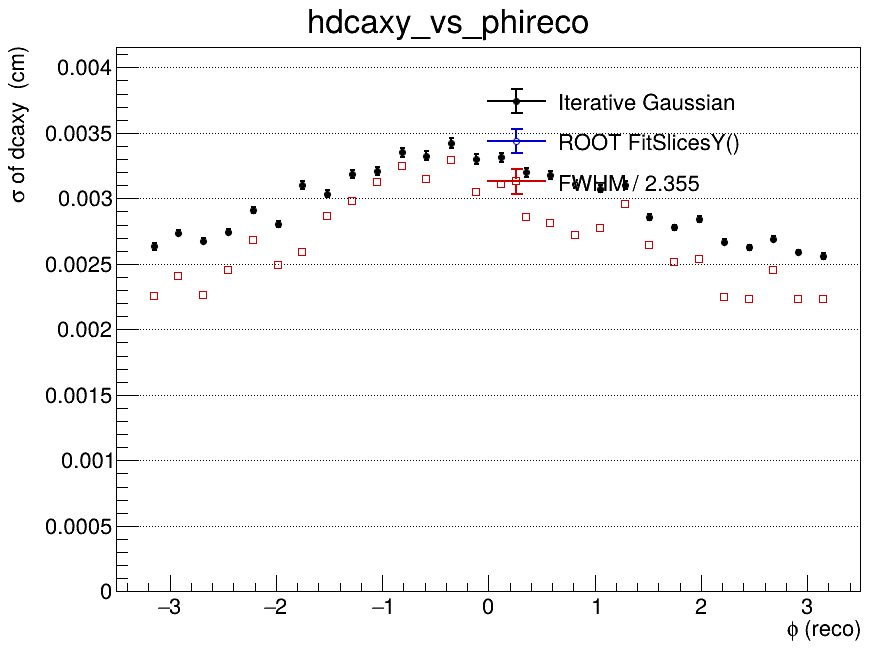

Values plotted in this chart, from the file beside it:
x_low, x_high, x_center, entries, iterative_mean, iterative_mean_error, iterative_sigma, iterative_sigma_error, iterative_chi2_ndf, iterative_iterations, iterative_fit_status, fitslicesy_sigma, fitslicesy_sigma_error, fwhm, fwhm_sigma
-3.5, -3.267, -3.383, 0, nan, nan, nan, nan, nan, 0, -1, 0, 0, nan, nan
-3.267, -3.033, -3.15, 17202, -9.18231460778e-06, 2.35079201001e-05, 0.002634, 2.59216995199e-05, 3.381, 2, 0, 0, 0, 0.00531, 0.002255
-3.033, -2.8, -2.917, 35648, -3.69095463159e-05, 1.73151173969e-05, 0.002738, 1.9581528388e-05, 4.76, 2, 0, 0, 0, 0.005662, 0.002404
-2.8, -2.567, -2.683, 36208, 2.57660078501e-05, 1.65947755589e-05, 0.002677, 1.84188994274e-05, 4.949, 2, 0, 0, 0, 0.005329, 0.002263
-2.567, -2.333, -2.45, 35172, 8.99178260073e-06, 1.74937870379e-05, 0.002745, 1.96155507281e-05, 3.714, 2, 0, 0, 0, 0.005782, 0.002456
-2.333, -2.1, -2.217, 33894, -1.77278493415e-06, 1.95340445368e-05, 0.002911, 2.28874591548e-05, 2.703, 2, 0, 0, 0, 0.006321, 0.002684
-2.1, -1.867, -1.983, 33898, 1.92193177042e-05, 1.84243568578e-05, 0.002805, 2.0981496788e-05, 3.208, 2, 0, 0, 0, 0.005869, 0.002492
-1.867, -1.633, -1.75, 31269, -3.79838906547e-05, 2.2557670481e-05, 0.003102, 2.80313720205e-05, 3.11, 2, 0, 0, 0, 0.006109, 0.002594
-1.633, -1.4, -1.517, 29979, -8.63855346887e-06, 2.22149623416e-05, 0.003034, 2.6769824028e-05, 2.14, 2, 0, 0, 0, 0.006743, 0.002864
-1.4, -1.167, -1.283, 29957, -2.49492377595e-05, 2.40638844214e-05, 0.003186, 3.02472947645e-05, 1.708, 2, 0, 0, 0, 0.007015, 0.002979
-1.167, -0.9333, -1.05, 30712, 5.56375294224e-05, 2.40517974418e-05, 0.003208, 3.04488248583e-05, 2.053, 2, 0, 0, 0, 0.007359, 0.003125
-0.9333, -0.7, -0.8167, 28760, -5.89849538333e-05, 2.67613358462e-05, 0.003352, 3.5250834816e-05, 1.606, 2, 0, 0, 0, 0.007641, 0.003245
-0.7, -0.4667, -0.5833, 29603, -4.0350847764e-06, 2.60181567544e-05, 0.003326, 3.40881891426e-05, 1.809, 2, 0, 0, 0, 0.007403, 0.003144
-0.4667, -0.2333, -0.35, 28461, -5.04866705826e-06, 2.78858915997e-05, 0.003425, 3.74005866626e-05, 1.706, 2, 0, 0, 0, 0.007759, 0.003295
-0.2333, 0, -0.1167, 25544, 1.65939491221e-05, 2.76645287172e-05, 0.003301, 3.59866971763e-05, 1.901, 2, 0, 0, 0, 0.00717, 0.003045
0, 0.2333, 0.1167, 29406, 2.07313717039e-06, 2.59557034736e-05, 0.003314, 3.40639624321e-05, 2.429, 2, 0, 0, 0, 0.007319, 0.003108
0.2333, 0.4667, 0.35, 26613, 4.0227792776e-07, 2.5713944469e-05, 0.003199, 3.24789414082e-05, 1.686, 2, 0, 0, 0, 0.006723, 0.002855
0.4667, 0.7, 0.5833, 28644, -1.49750447262e-05, 2.44717372561e-05, 0.003175, 3.08977550635e-05, 1.888, 2, 0, 0, 0, 0.006627, 0.002814
0.7, 0.9333, 0.8167, 27715, -1.18582352018e-05, 2.40815386465e-05, 0.003112, 2.97672022148e-05, 2.238, 2, 0, 0, 0, 0.006397, 0.002717
0.9333, 1.167, 1.05, 31721, -1.07353748492e-05, 2.20456952383e-05, 0.003073, 2.71910260257e-05, 2.573, 2, 0, 0, 0, 0.006539, 0.002777
1.167, 1.4, 1.283, 30059, 3.16504274111e-06, 2.29831052171e-05, 0.003102, 2.83235346519e-05, 1.85, 2, 0, 0, 0, 0.006958, 0.002955
1.4, 1.633, 1.517, 33736, -1.17633181167e-05, 1.90001863376e-05, 0.002857, 2.17313348378e-05, 2.068, 2, 0, 0, 0, 0.006223, 0.002643
1.633, 1.867, 1.75, 30257, 4.83154112986e-05, 1.92217397027e-05, 0.002778, 2.18222102222e-05, 3.586, 2, 0, 0, 0, 0.005928, 0.002517
1.867, 2.1, 1.983, 32913, -2.89098190985e-05, 1.90795889294e-05, 0.00284, 2.21435892853e-05, 3.658, 2, 0, 0, 0, 0.00597, 0.002535
2.1, 2.333, 2.217, 35552, 1.92403191246e-05, 1.66597872362e-05, 0.002668, 1.83957635841e-05, 4.546, 2, 0, 0, 0, 0.00529, 0.002246
2.333, 2.567, 2.45, 35950, 3.73420930294e-05, 1.61796256969e-05, 0.002627, 1.76113560712e-05, 4.323, 2, 0, 0, 0, 0.005259, 0.002233
2.567, 2.8, 2.683, 35289, -2.54922719348e-05, 1.69358500502e-05, 0.002691, 1.87225055924e-05, 3.842, 2, 0, 0, 0, 0.00578, 0.002455
2.8, 3.033, 2.917, 36210, -4.11708726063e-05, 1.57800002538e-05, 0.002589, 1.70833669675e-05, 5.282, 2, 0, 0, 0, 0.00526, 0.002234
3.033, 3.267, 3.15, 17510, 4.45524029377e-05, 2.22916491791e-05, 0.002559, 2.35918644934e-05, 2.482, 2, 0, 0, 0, 0.00525, 0.002229
3.267, 3.5, 3.383, 0, nan, nan, nan, nan, nan, 0, -1, 0, 0, nan, nan
